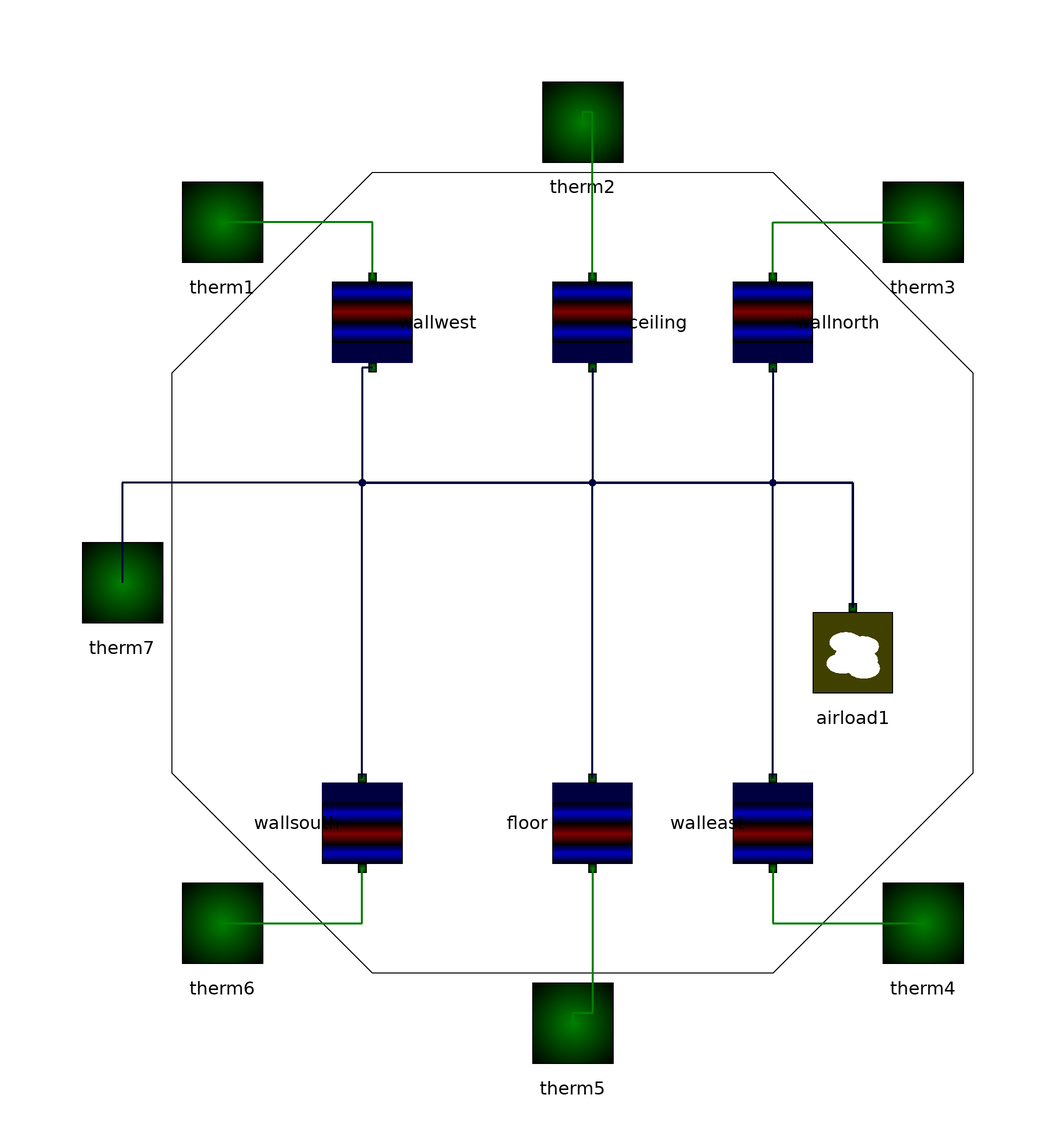

The Modelica model whose source follows is shown above as a component diagram (icons at their Placement, wires along their Line points).

class roomA
      extends sixtherm;
      parameter Modelica.SIunits.ThermalConductivity lambdaStone=2.4;
      parameter Modelica.SIunits.CoefficientOfHeatTransfer alphaStone=2.0;
      parameter Modelica.SIunits.Density rhoStone=1600;
      parameter Modelica.SIunits.SpecificHeatCapacity cStone=1000;
      constant Modelica.SIunits.Density rhoAir=1.19;
      constant Modelica.SIunits.SpecificHeatCapacity cAir=1007;
      parameter Modelica.SIunits.Thickness d=0.4;
      parameter Modelica.SIunits.Length Width=4.0 "width of the room";
      parameter Modelica.SIunits.Length Length=4.0 "length of the room";
      parameter Modelica.SIunits.Length Heigth=4.0 "heigth of the room";
      annotation (
        Coordsys(
          extent=[-100, -100; 100, 100],
          grid=[2, 2],
          component=[20, 20]),
        Icon(
          Rectangle(extent=[-60, 40; 40, -60], style(
              color=0,
              pattern=0,
              fillColor=47)),
          Rectangle(extent=[-56, 34; 36, -56]),
          Polygon(points=[-56, -56; -40, -40; 36, -40; 36, -56; -56, -56],
              style(color=0, fillColor=48)),
          Polygon(points=[-56, -56; -40, -40; -40, 34; -56, 34; -56, -56],
              style(color=0, fillColor=46)),
          Rectangle(extent=[-40, 34; 36, -40], style(color=0, fillColor=68)),
          Polygon(points=[40, 40; 60, 60; 60, -38; 40, -60; 40, 40], style(
                color=0, fillColor=45)),
          Rectangle(extent=[-60, 40; 40, -60], style(color=0)),
          Polygon(points=[-60, 40; -40, 60; 60, 60; 40, 40; -60, 40], style(
                color=0, fillColor=46)),
          Line(points=[-56, 56; -40, 70; -10, 70], style(color=8)),
          Polygon(points=[-20, 74; -20, 66; -8, 70; -20, 74], style(color=8,
                fillColor=8)),
          Ellipse(extent=[-58, 58; -54, 54], style(color=8, fillColor=8)),
          Rectangle(extent=[-82, 2; -60, -6], style(color=0, fillColor=68)),
          Ellipse(extent=[-52, 4; -46, -6], style(color=0, fillColor=68)),
          Ellipse(extent=[-24, 22; -10, -8]),
          Ellipse(extent=[-24, 22; -10, -8]),
          Ellipse(extent=[-24, 22; -10, -8]),
          Ellipse(extent=[-24, 22; -10, -8], style(color=7, fillColor=7)),
          Ellipse(extent=[-16, 14; 6, -18], style(color=7, fillColor=7)),
          Ellipse(extent=[-26, -6; -6, -28], style(color=7, fillColor=7)),
          Ellipse(extent=[-10, 12; 12, -20], style(color=7, fillColor=7)),
          Ellipse(extent=[0, 22; 22, -10], style(color=7, fillColor=7)),
          Ellipse(extent=[-2, -4; 20, -36], style(color=7, fillColor=7)),
          Ellipse(extent=[-34, 4; 30, -14], style(color=7, fillColor=7))),
        Window(
          x=0.22,
          y=0.28,
          width=0.6,
          height=0.6));
      Elements.airload airload1(
        rho=rhoAir,
        c=cAir,
        V=Length*Heigth*Width) annotation (extent=[46, -26; 66, -6]);
      Layer.halfwall wallwest(
        lambdaWall=lambdaStone,
        alphaWall=alphaStone,
        rhoWall=rhoStone,
        cWall=cStone,
        dWall=d,
        AWall=Length*Heigth) annotation (extent=[-50, 40; -30, 60], rotation=90);
      Layer.halfwall ceiling(
        lambdaWall=lambdaStone,
        alphaWall=alphaStone,
        rhoWall=rhoStone,
        cWall=cStone,
        dWall=d,
        AWall=Width*Length) annotation (extent=[-6, 40; 14, 60], rotation=90);
      Layer.halfwall wallnorth(
        lambdaWall=lambdaStone,
        alphaWall=alphaStone,
        rhoWall=rhoStone,
        cWall=cStone,
        dWall=d,
        AWall=Width*Heigth) annotation (extent=[30, 40; 50, 60], rotation=90);
      Layer.halfwall walleast(
        lambdaWall=lambdaStone,
        alphaWall=alphaStone,
        rhoWall=rhoStone,
        cWall=cStone,
        dWall=d,
        AWall=Length*Heigth)
        annotation (extent=[30, -60; 50, -40], rotation=-90);
      Layer.halfwall floor(
        lambdaWall=lambdaStone,
        alphaWall=alphaStone,
        rhoWall=rhoStone,
        cWall=cStone,
        dWall=d,
        AWall=Length*Width) annotation (extent=[-6, -60; 14, -40], rotation=-90);
      Layer.halfwall wallsouth(
        lambdaWall=lambdaStone,
        alphaWall=alphaStone,
        rhoWall=rhoStone,
        cWall=cStone,
        dWall=d,
        AWall=Width*Heigth)
        annotation (extent=[-52, -60; -32, -40], rotation=-90);
      therm therm7 annotation (extent=[-100, -12; -80, 8]);
    equation
      connect(wallnorth.therm2, therm3) annotation (points=[40, 59; 40, 70; 70,
             70], style(color=45, thickness=2));
      connect(ceiling.therm2, therm2) annotation (points=[4, 59; 4, 92; 2, 92;
            2, 90], style(color=45, thickness=2));
      connect(wallwest.therm2, therm1) annotation (points=[-40, 59; -40, 70; -70,
             70], style(color=45, thickness=2));
      connect(therm6, wallsouth.therm2) annotation (points=[-70, -70; -42, -70;
             -42, -59], style(color=45, thickness=2));
      connect(floor.therm2, therm5) annotation (points=[4, -59; 4, -88; 0, -88;
             0, -90], style(color=45, thickness=2));
      connect(walleast.therm2, therm4) annotation (points=[40, -59; 40, -70; 70,
             -70], style(color=45, thickness=2));
      connect(wallnorth.therm1, airload1.therm1) annotation (points=[40, 41; 40,
             18; 56, 18; 56, -7], style(color=65, thickness=2));
      connect(ceiling.therm1, airload1.therm1) annotation (points=[4, 41; 4, 18;
             56, 18; 56, -7], style(color=65, thickness=2));
      connect(wallwest.therm1, airload1.therm1) annotation (points=[-40, 41; -42,
             41; -42, 18; 56, 18; 56, -7], style(color=65, thickness=2));
      connect(walleast.therm1, airload1.therm1) annotation (points=[40, -41; 40,
             18; 56, 18; 56, -7], style(color=65, thickness=2));
      connect(floor.therm1, airload1.therm1) annotation (points=[4, -41; 4, 18;
             56, 18; 56, -7], style(color=65, thickness=2));
      connect(wallsouth.therm1, airload1.therm1) annotation (points=[-42, -41;
            -42, 18; 56, 18; 56, -7], style(color=65, thickness=2));
      connect(airload1.therm1, therm7) annotation (points=[56, -7; 56, 18; -90,
             18; -90, -2], style(color=65, thickness=2));
    end roomA;